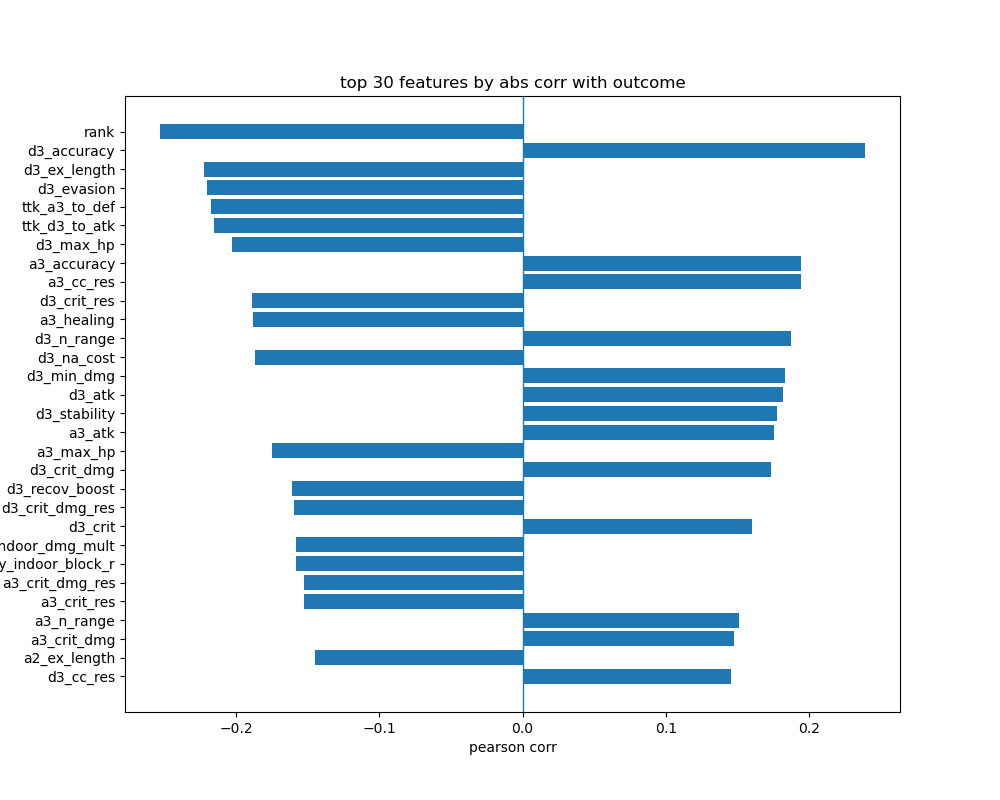

Source data for this figure (header and first rows):
, pearson_corr, abs_corr
rank, -0.253, 0.253
d3_accuracy, 0.2388, 0.2388
d3_ex_length, -0.2228, 0.2228
d3_evasion, -0.2204, 0.2204
ttk_a3_to_def, -0.2174, 0.2174
ttk_d3_to_atk, -0.2156, 0.2156
d3_max_hp, -0.2028, 0.2028
a3_accuracy, 0.1946, 0.1946
a3_cc_res, 0.1944, 0.1944
d3_crit_res, -0.1886, 0.1886
a3_healing, -0.1879, 0.1879
d3_n_range, 0.1874, 0.1874
d3_na_cost, -0.1865, 0.1865
d3_min_dmg, 0.1828, 0.1828
d3_atk, 0.1815, 0.1815
d3_stability, 0.1773, 0.1773
a3_atk, 0.1755, 0.1755
a3_max_hp, -0.1751, 0.1751
d3_crit_dmg, 0.1735, 0.1735
d3_recov_boost, -0.1612, 0.1612
d3_crit_dmg_res, -0.1597, 0.1597
d3_crit, 0.1597, 0.1597
d3_affinity_indoor_dmg_mult, -0.1582, 0.1582
d3_affinity_indoor_block_r, -0.1582, 0.1582
a3_crit_dmg_res, -0.1529, 0.1529
a3_crit_res, -0.1525, 0.1525
a3_n_range, 0.1508, 0.1508
a3_crit_dmg, 0.1474, 0.1474
a2_ex_length, -0.1452, 0.1452
d3_cc_res, 0.1451, 0.1451
ds1_cc_power, -0.1403, 0.1403
d4_healing, 0.1356, 0.1356
a3_stability, 0.1352, 0.1352
a3_crit, 0.1349, 0.1349
a3_min_dmg, 0.1327, 0.1327
diff_atk_mean_PARTIAL, 0.1295, 0.1295
a4_crit_dmg, -0.1277, 0.1277
a3_mag_count, -0.1273, 0.1273
a3_evasion, -0.1251, 0.1251
def_atk_mean_PARTIAL, -0.1248, 0.1248
def_atk_sum_PARTIAL, -0.1248, 0.1248
diff_atk_sum_PARTIAL, 0.1238, 0.1238
a3_dmg_reduction, -0.1231, 0.1231
ttk_avg_atkS_to_def_str, -0.1229, 0.1229
a3_def, -0.1218, 0.1218
a3_na_cost, -0.1218, 0.1218
ttk_avg_def_to_atk, -0.1213, 0.1213
a3_ex_cost, -0.1209, 0.1209
def_crit_mean_FULL, 0.1183, 0.1183
def_crit_sum_FULL, 0.1183, 0.1183
def_max_hp_mean_FULL, -0.1182, 0.1182
def_max_hp_sum_FULL, -0.1182, 0.1182
a3_recov_boost, -0.1164, 0.1164
d4_evasion, 0.1159, 0.1159
d4_crit, -0.1158, 0.1158
a4_crit_res, 0.1158, 0.1158
d2_crit, 0.1136, 0.1136
d2_mag_count, 0.112, 0.112
a2_affinity_indoor_block_r, -0.1119, 0.1119
a2_affinity_indoor_dmg_mult, -0.1119, 0.1119
... 404 more rows
